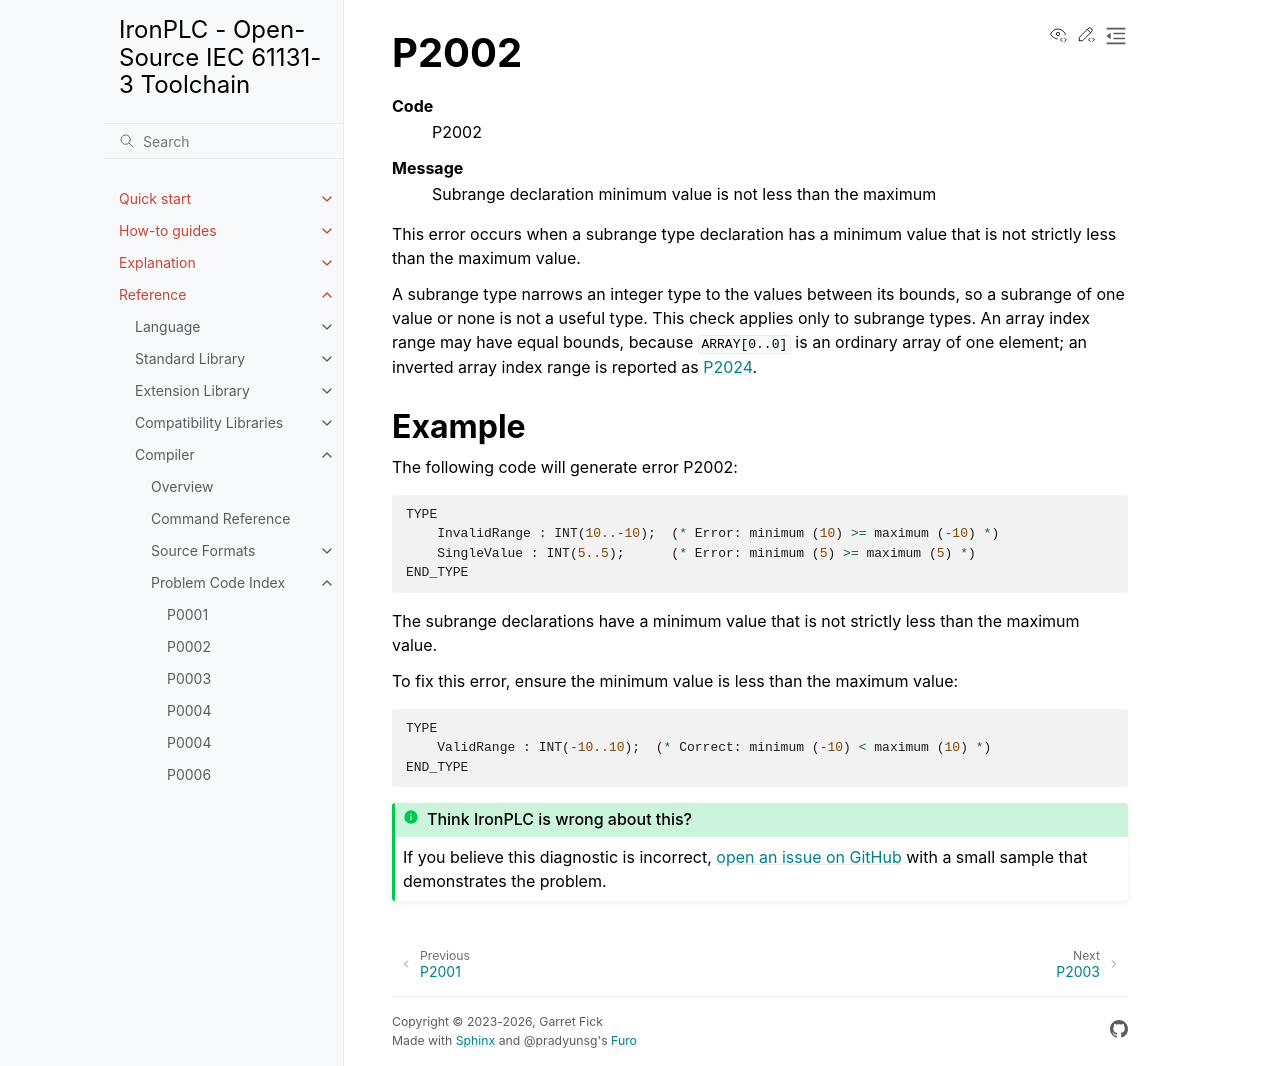

repository: ironplc/ironplc · page: reference/compiler/problems/P2002.html · generator: sphinx

=====
P2002
=====

.. problem-summary:: P2002

This error occurs when a subrange declaration has a minimum value that is not strictly less than the maximum value.

Example
-------

The following code will generate error P2002:

.. code-block::

   TYPE
       InvalidRange : INT(10..-10);  (* Error: minimum (10) >= maximum (-10) *)
   END_TYPE

The subrange declaration has a minimum value of 10 and maximum value of -10, but the minimum must be strictly less than the maximum.

To fix this error, ensure the minimum value is less than the maximum value:

.. code-block::

   TYPE
       ValidRange : INT(-10..10);  (* Correct: minimum (-10) < maximum (10) *)
   END_TYPE
